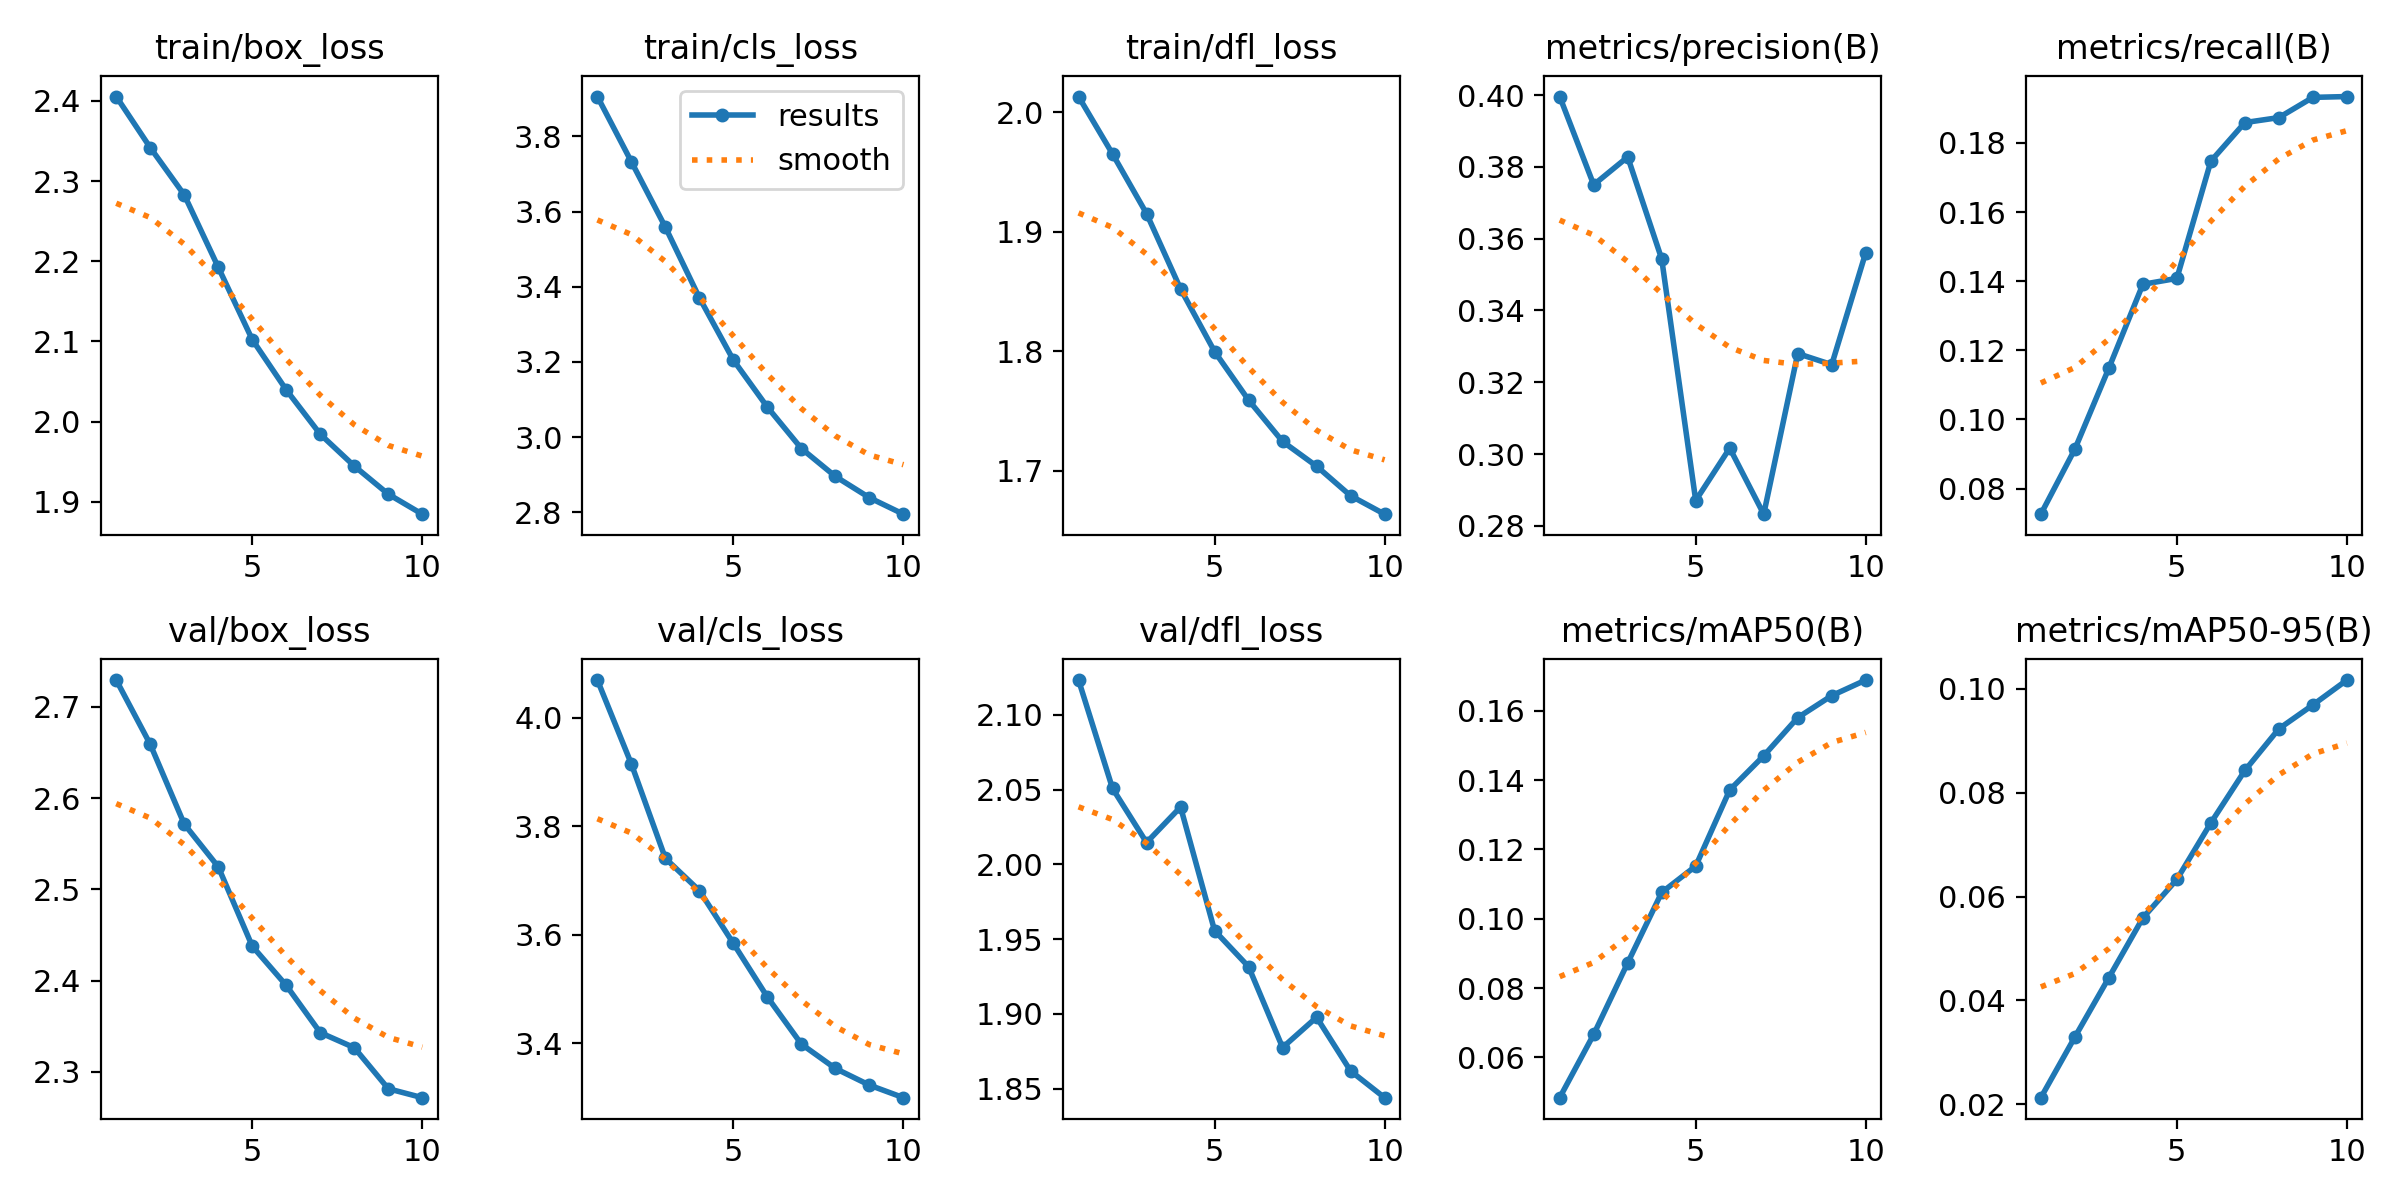

Values plotted in this chart, from the file beside it:
epoch, time, train/box_loss, train/cls_loss, train/dfl_loss, metrics/precision(B), metrics/recall(B), metrics/mAP50(B), metrics/mAP50-95(B), val/box_loss, val/cls_loss, val/dfl_loss, lr/pg0, lr/pg1, lr/pg2
1, 5970, 2.406, 3.906, 2.013, 0.3996, 0.07257, 0.04839, 0.02126, 2.729, 4.07, 2.123, 4.49699e-05, 4.49699e-05, 4.49699e-05
2, 11654, 2.342, 3.733, 1.965, 0.375, 0.09138, 0.06664, 0.03293, 2.659, 3.915, 2.051, 8.10628e-05, 8.10628e-05, 8.10628e-05
3, 16656, 2.283, 3.558, 1.915, 0.3827, 0.1148, 0.08727, 0.04438, 2.572, 3.741, 2.015, 0.0001082, 0.0001082, 0.0001082
4, 21661, 2.193, 3.371, 1.852, 0.3543, 0.1391, 0.1076, 0.05589, 2.525, 3.682, 2.038, 9.4905e-05, 9.4905e-05, 9.4905e-05
5, 26465, 2.102, 3.205, 1.8, 0.287, 0.1408, 0.1152, 0.0633, 2.438, 3.584, 1.956, 8.154e-05, 8.154e-05, 8.154e-05
6, 31220, 2.039, 3.08, 1.759, 0.3016, 0.1747, 0.1371, 0.0742, 2.395, 3.485, 1.932, 6.8175e-05, 6.8175e-05, 6.8175e-05
7, 36274, 1.984, 2.97, 1.725, 0.2833, 0.1859, 0.147, 0.08429, 2.343, 3.399, 1.878, 5.481e-05, 5.481e-05, 5.481e-05
8, 40620, 1.944, 2.895, 1.704, 0.328, 0.1873, 0.158, 0.09232, 2.326, 3.354, 1.898, 4.1445e-05, 4.1445e-05, 4.1445e-05
9, 45095, 1.909, 2.839, 1.679, 0.3249, 0.1932, 0.1643, 0.09692, 2.281, 3.323, 1.862, 2.808e-05, 2.808e-05, 2.808e-05
10, 49134, 1.884, 2.795, 1.664, 0.3561, 0.1934, 0.1688, 0.1017, 2.272, 3.3, 1.844, 1.4715e-05, 1.4715e-05, 1.4715e-05
